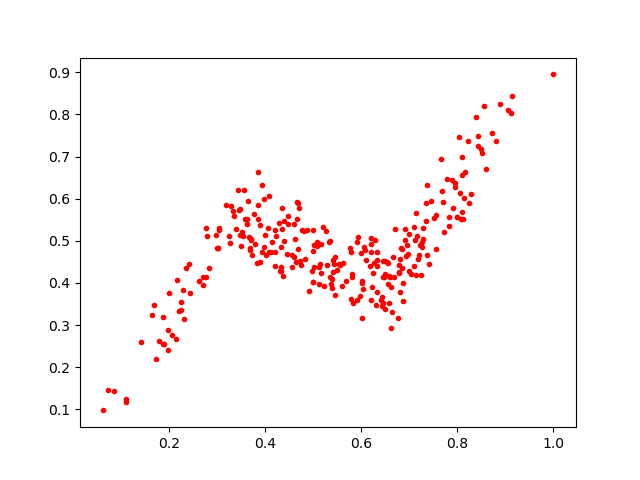

The table this chart was drawn from, first rows:
0.5919581, 0.49631518
0.4672, 0.5901
0.8561, 0.8189
0.6193, 0.4932
0.4641, 0.4498
0.2297, 0.3843
0.4836, 0.4557
0.4769, 0.5245
0.5377, 0.3966
0.7416, 0.4452
0.9058, 0.8093
0.6451, 0.4523
0.5796, 0.4738
0.7099, 0.5322
0.4598, 0.461
0.6201, 0.5072
0.5084, 0.4966
0.1862, 0.3202
0.6018, 0.401
0.5414, 0.4261
0.3712, 0.5049
0.9142, 0.8432
0.7443, 0.5941
0.4629, 0.5049
0.4, 0.5127
0.5559, 0.4419
0.6776, 0.4225
0.481, 0.5223
0.4303, 0.4282
0.687, 0.358
0.711, 0.5014
0.343, 0.6216
0.627, 0.4464
0.516, 0.4237
0.5, 0.4012
0.3493, 0.4869
0.7279, 0.5048
0.7099, 0.4405
0.2793, 0.5125
0.8506, 0.7082
0.7366, 0.6332
0.187, 0.2551
0.4089, 0.4731
0.2302, 0.3145
0.5281, 0.4414
0.3475, 0.5746
0.6222, 0.3914
0.06133, 0.09748
0.4729, 0.4529
0.5622, 0.4484
0.6085, 0.4777
0.6458, 0.4152
0.4322, 0.4369
0.5115, 0.398
0.7687, 0.6192
0.4861, 0.5256
0.6006, 0.4049
0.4015, 0.4652
0.6584, 0.3521
0.3035, 0.5315
0.3022, 0.4825
... 228 more rows
